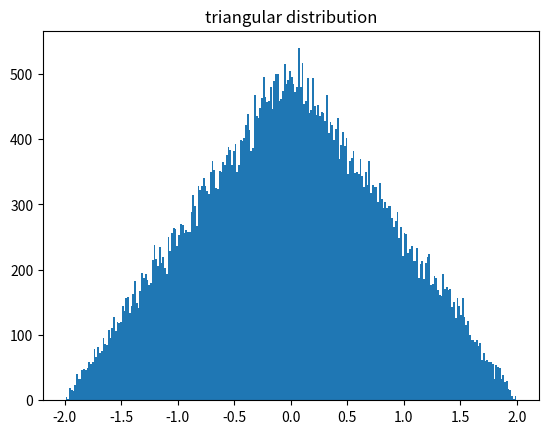

Source code (Python):
from random import triangular

from matplotlib import pyplot

low = -2
high = 2
mode = 0
data = [triangular(low, high, mode) for i in range(65536)]

pyplot.hist(data, bins=256)
pyplot.title('triangular distribution')
pyplot.show()